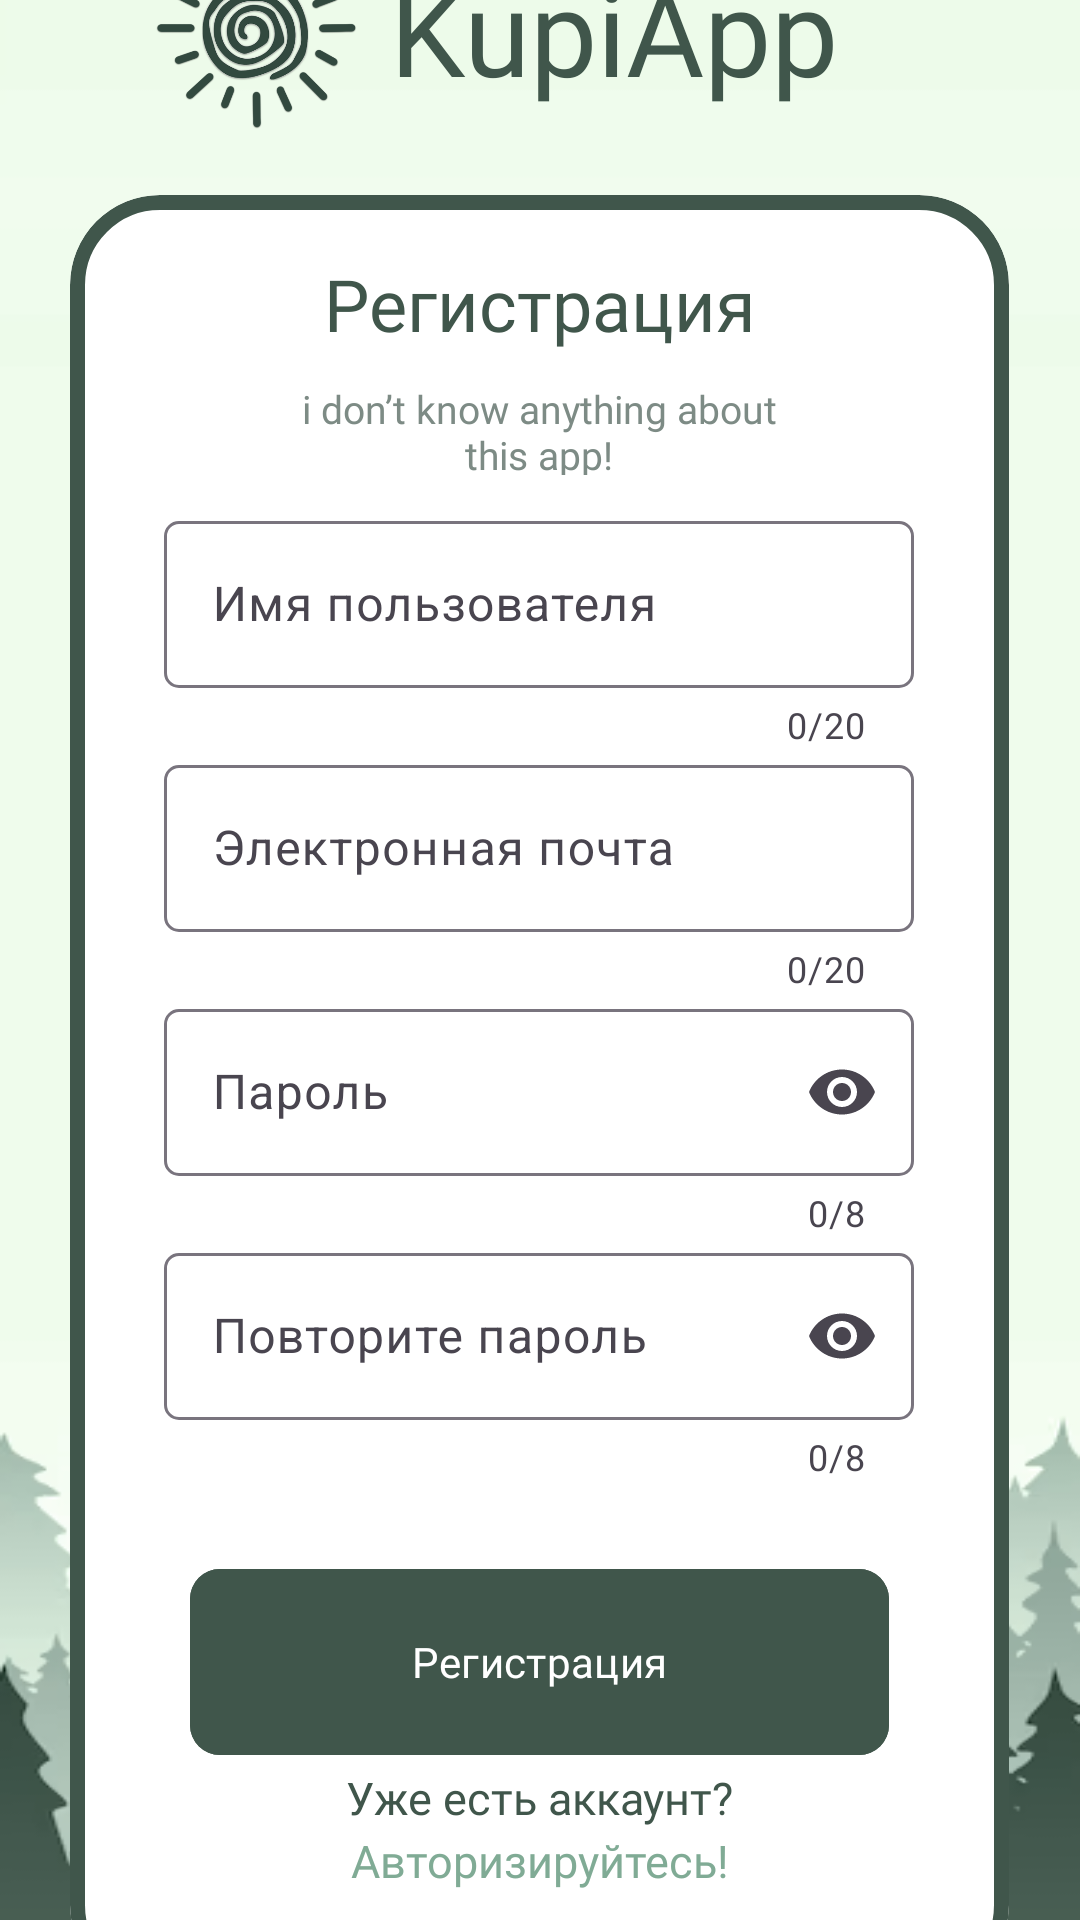

Android layout source for this screen:
<!-- AndroidManifest.xml: application theme Theme.KupiApp -->
<!-- res/layout/reg.xml -->
<?xml version="1.0" encoding="utf-8"?>
<LinearLayout
    xmlns:android="http://schemas.android.com/apk/res/android"
    xmlns:app="http://schemas.android.com/apk/res-auto"
    xmlns:tools="http://schemas.android.com/tools"
    android:id="@+id/main"
    android:layout_width="match_parent"
    android:layout_height="match_parent"
    tools:context=".AutoAct"
    android:background="@drawable/main_bg"
    android:gravity="center"
    android:orientation="vertical">
    <LinearLayout
        android:layout_width="match_parent"
        android:layout_height="wrap_content"
        android:orientation="horizontal"
        android:layout_marginBottom="20dp">
        <ImageView
            android:layout_width="70dp"
            android:layout_height="70dp"
            android:background="@drawable/logo"
            android:layout_gravity="left"
            android:layout_marginLeft="50dp"/>
        <TextView
            android:layout_width="wrap_content"
            android:layout_height="wrap_content"
            android:text="KupiApp"
            android:layout_gravity="center"
            android:layout_marginLeft="10dp"
            android:textSize="40sp"
            android:textColor="@color/main"
            android:fontFamily="@font/swanky"/>
    </LinearLayout>
    <FrameLayout
        android:layout_width="313dp"
        android:layout_height="600dp"
        android:layout_gravity="center">

        <com.google.android.material.card.MaterialCardView
            android:layout_width="match_parent"
            android:layout_height="match_parent"
            app:cardCornerRadius="30dp"
            app:cardBackgroundColor="@color/white"
            app:strokeColor="@color/main"
            app:strokeWidth="5dp">

            <LinearLayout
                android:layout_width="match_parent"
                android:layout_height="match_parent"
                android:gravity="center_horizontal"
                android:orientation="vertical">
0
                <TextView
                    android:layout_width="match_parent"
                    android:layout_height="wrap_content"
                    android:layout_marginTop="20dp"
                    android:fontFamily="@font/monbold"
                    android:gravity="center"
                    android:text="Регистрация"
                    android:textColor="@color/main"
                    android:textSize="24dp" />

                <TextView
                    android:layout_width="180dp"
                    android:layout_height="31dp"
                    android:layout_marginTop="10dp"
                    android:fontFamily="@font/monreg"
                    android:text="i don’t know anything about this app!"
                    android:textAlignment="center"
                    android:textColor="#7D8B85"
                    android:textSize="13dp" />

                <com.google.android.material.textfield.TextInputLayout
                    android:id="@+id/nameReg"
                    app:counterMaxLength="20"
                    app:counterEnabled="true"
                    android:layout_width="250dp"
                    android:layout_height="wrap_content"
                    android:layout_marginTop="10dp"
                    android:hint="Имя пользователя"
                    android:backgroundTint="@color/main"
                    app:boxCornerRadiusBottomEnd="5dp"
                    app:boxCornerRadiusBottomStart="5dp"
                    app:boxCornerRadiusTopEnd="5dp"
                    app:boxCornerRadiusTopStart="5dp"
                    app:hintTextAppearance="@style/MyHintStyle">

                    <com.google.android.material.textfield.TextInputEditText
                        android:id="@+id/nameRegText"
                        android:layout_width="match_parent"
                        android:layout_height="wrap_content"
                        android:imeOptions="actionDone"
                        android:singleLine="true"/>
                </com.google.android.material.textfield.TextInputLayout>

                <com.google.android.material.textfield.TextInputLayout
                    android:id="@+id/emailReg"
                    app:counterMaxLength="20"
                    app:counterEnabled="true"
                    android:layout_width="250dp"
                    android:layout_height="wrap_content"
                    android:hint="Электронная почта"
                    android:backgroundTint="@color/main"
                    app:boxCornerRadiusBottomEnd="5dp"
                    app:boxCornerRadiusBottomStart="5dp"
                    app:boxCornerRadiusTopEnd="5dp"
                    app:boxCornerRadiusTopStart="5dp"
                    app:hintTextAppearance="@style/MyHintStyle">

                    <com.google.android.material.textfield.TextInputEditText
                        android:id="@+id/emailRegText"
                        android:layout_width="match_parent"
                        android:layout_height="wrap_content"
                        android:imeOptions="actionDone"
                        android:singleLine="true"/>
                </com.google.android.material.textfield.TextInputLayout>

                <com.google.android.material.textfield.TextInputLayout
                    android:id="@+id/passwordReg"
                    android:layout_width="250dp"
                    app:counterMaxLength="8"
                    app:counterEnabled="true"
                    android:layout_height="wrap_content"
                    android:hint="Пароль"
                    android:backgroundTint="@color/main"
                    app:boxCornerRadiusBottomEnd="5dp"
                    app:boxCornerRadiusBottomStart="5dp"
                    app:boxCornerRadiusTopEnd="5dp"
                    app:boxCornerRadiusTopStart="5dp"
                    app:endIconMode="password_toggle"
                    app:hintTextAppearance="@style/MyHintStyle">

                    <com.google.android.material.textfield.TextInputEditText
                        android:id="@+id/passwordRegText"
                        android:layout_width="match_parent"
                        android:layout_height="wrap_content"
                        android:imeOptions="actionDone"
                        android:inputType="numberPassword" />
                </com.google.android.material.textfield.TextInputLayout>
                <com.google.android.material.textfield.TextInputLayout
                    android:id="@+id/passwordReg2"
                    app:counterMaxLength="8"
                    app:counterEnabled="true"
                    android:layout_width="250dp"
                    android:layout_height="wrap_content"
                    android:hint="Повторите пароль"
                    android:backgroundTint="@color/main"
                    app:boxCornerRadiusBottomEnd="5dp"
                    app:boxCornerRadiusBottomStart="5dp"
                    app:boxCornerRadiusTopEnd="5dp"
                    app:boxCornerRadiusTopStart="5dp"
                    app:endIconMode="password_toggle"
                    app:hintTextAppearance="@style/MyHintStyle">

                    <com.google.android.material.textfield.TextInputEditText
                        android:id="@+id/passwordReg2Text"
                        android:layout_width="match_parent"
                        android:layout_height="wrap_content"
                        android:imeOptions="actionDone"
                        android:inputType="numberPassword" />
                </com.google.android.material.textfield.TextInputLayout>

                <TextView
                    android:id="@+id/ErrorMsg"
                    android:layout_width="match_parent"
                    android:layout_height="wrap_content"
                    android:textAlignment="center"
                    android:textColor="@color/error"
                    android:textSize="15dp"
                    android:fontFamily="@font/monbold"
                    android:layout_marginTop="5dp"/>

                <com.google.android.material.button.MaterialButton
                    android:layout_width="match_parent"
                    android:layout_height="70dp"
                    android:layout_marginHorizontal="40dp"
                    app:cornerRadius="10dp"
                    android:backgroundTint="@color/main"
                    android:text="Регистрация"
                    android:onClick="OnClick"
                    android:fontFamily="@font/monreg"/>

                <TextView
                    android:layout_width="match_parent"
                    android:layout_height="wrap_content"
                    android:fontFamily="@font/monreg"
                    android:text="Уже есть аккаунт?"
                    android:textAlignment="center"
                    android:textColor="@color/main"
                    android:textSize="15dp" />

                <TextView
                    android:layout_width="match_parent"
                    android:layout_height="wrap_content"
                    android:layout_marginTop="0.5dp"
                    android:fontFamily="@font/monbold"
                    android:text="Авторизируйтесь!"
                    android:textAlignment="center"
                    android:textColor="#80AB95"
                    android:textSize="15dp"
                    android:onClick="AutoLink"
                    tools:ignore="OnClick" />

            </LinearLayout>
        </com.google.android.material.card.MaterialCardView>
    </FrameLayout>
</LinearLayout>
<!-- resources referenced by this layout -->
<resources>
  <color name="error">#9A2121</color>
  <color name="main">#40564B</color>
  <color name="white">#FFFFFFFF</color>
  <!-- drawable logo: png bitmap (drawable, 105207 bytes) -->
  <!-- drawable main_bg: png bitmap (drawable, 49312 bytes) -->
  <style name="MyHintStyle" parent="TextAppearance.AppCompat.Small">
          <item name="android:textSize">12sp</item>
      </style>
  <style name="Theme.KupiApp" parent="Base.Theme.KupiApp" />
  <style name="Base.Theme.KupiApp" parent="Theme.Material3.DayNight.NoActionBar">
          <item name="android:statusBarColor">#40564B</item>
          <item name="android:navigationBarColor">#40564B</item>
      </style>
</resources>
